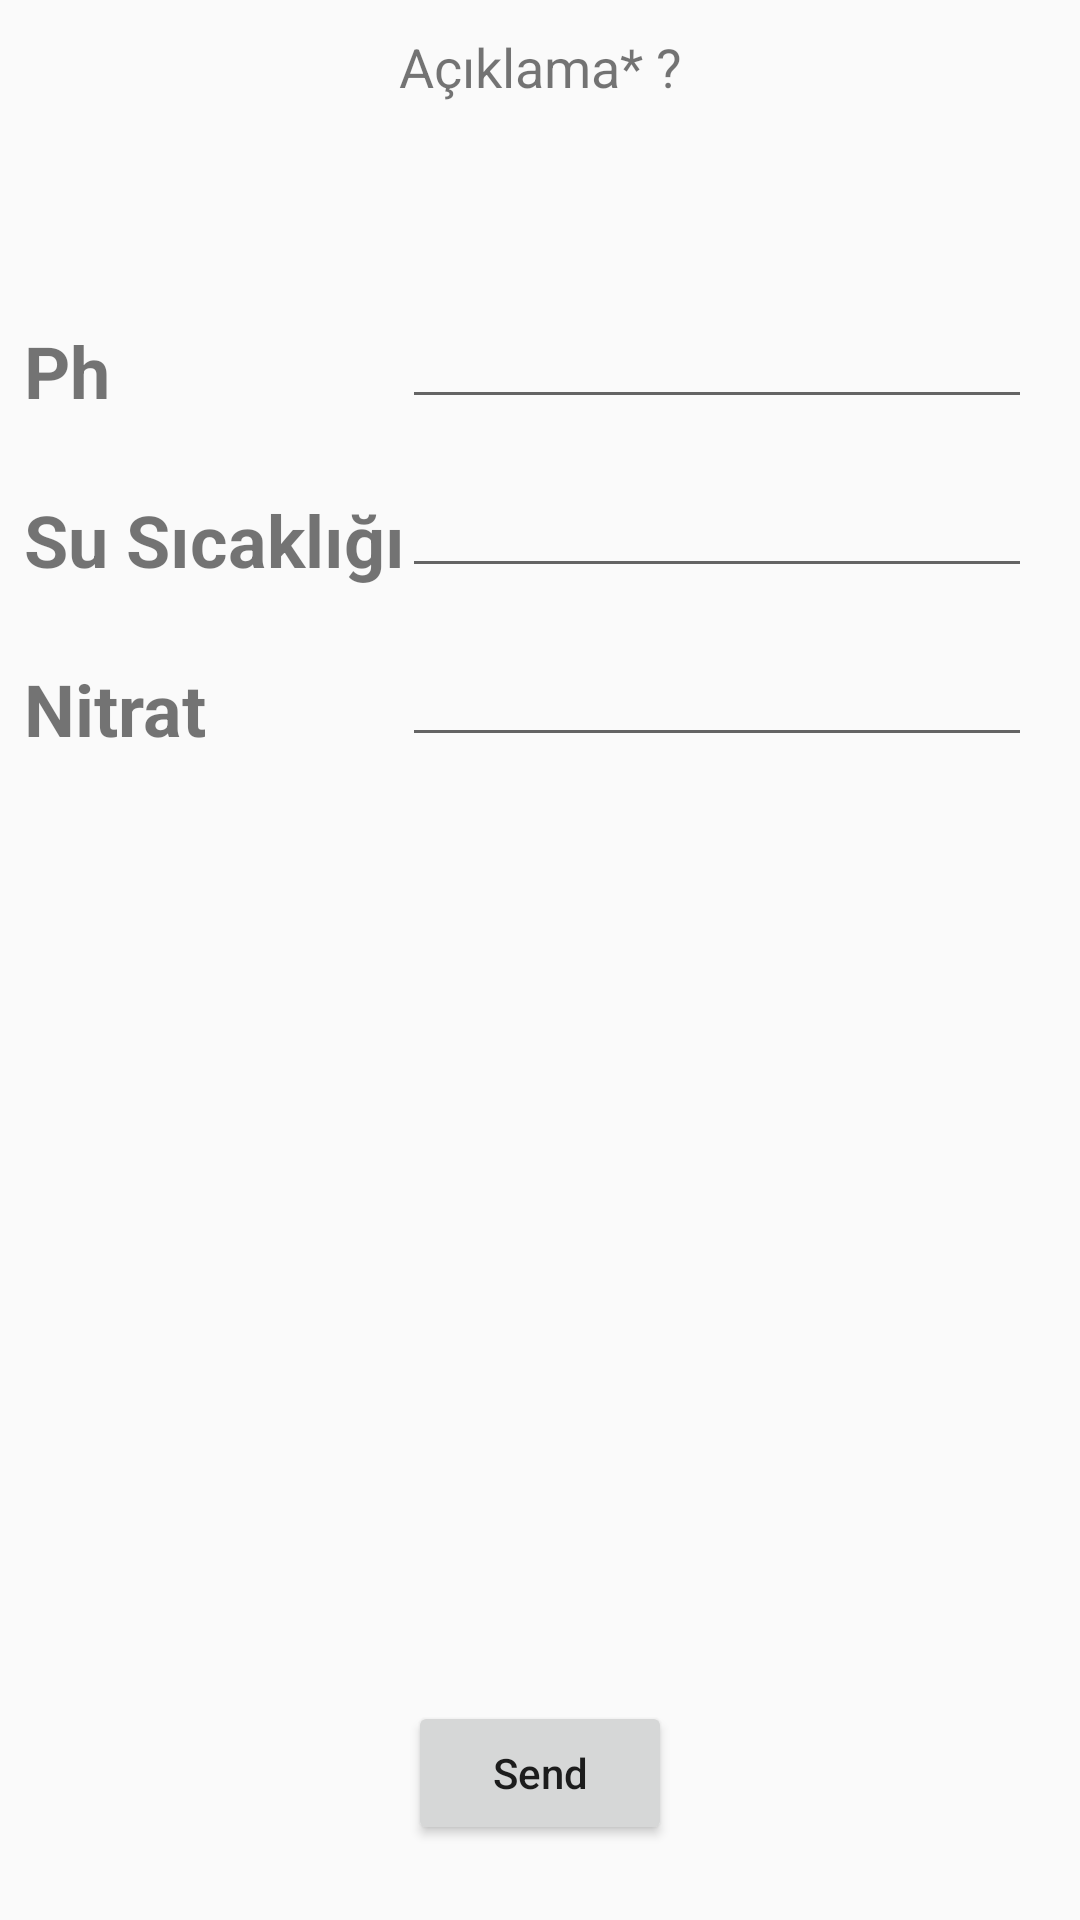

Android layout source for this screen:
<!-- AndroidManifest.xml: application theme AppTheme -->
<!-- res/layout/activity_enter_data.xml -->
<?xml version="1.0" encoding="utf-8"?>
<android.support.constraint.ConstraintLayout xmlns:android="http://schemas.android.com/apk/res/android"
    xmlns:app="http://schemas.android.com/apk/res-auto"
    xmlns:tools="http://schemas.android.com/tools"
    android:layout_width="match_parent"
    android:layout_height="match_parent"
    tools:context=".EnterDataActivity">

    <Button
        android:id="@+id/button_send"
        android:layout_width="wrap_content"
        android:layout_height="wrap_content"
        android:layout_marginBottom="25dp"
        android:layout_marginEnd="8dp"
        android:layout_marginLeft="8dp"
        android:layout_marginRight="8dp"
        android:layout_marginStart="8dp"
        android:text="@string/send"
        android:textAllCaps="false"
        app:layout_constraintBottom_toBottomOf="parent"
        app:layout_constraintEnd_toEndOf="parent"
        app:layout_constraintStart_toStartOf="parent" />

    <TextView
        android:id="@+id/textView6"
        android:layout_width="wrap_content"
        android:layout_height="0dp"
        android:layout_marginLeft="10dp"
        android:layout_marginStart="8dp"
        android:layout_marginTop="24dp"
        android:text="Nitrat"
        android:textSize="24sp"
        android:textStyle="bold"
        app:layout_constraintStart_toStartOf="parent"
        app:layout_constraintTop_toBottomOf="@+id/textView5" />

    <TextView
        android:id="@+id/textView5"
        android:layout_width="wrap_content"
        android:layout_height="0dp"
        android:layout_marginLeft="10dp"
        android:layout_marginStart="8dp"
        android:layout_marginTop="24dp"
        android:text="Su Sıcaklığı"
        android:textSize="24sp"
        android:textStyle="bold"
        app:layout_constraintStart_toStartOf="parent"
        app:layout_constraintTop_toBottomOf="@+id/textView4" />

    <TextView
        android:id="@+id/textView4"
        android:layout_width="wrap_content"
        android:layout_height="wrap_content"
        android:layout_marginLeft="10dp"
        android:layout_marginStart="8dp"
        android:layout_marginTop="8dp"
        android:paddingTop="30dp"
        android:text="Ph"
        android:textSize="24sp"
        android:textStyle="bold"
        app:layout_constraintStart_toStartOf="parent"
        app:layout_constraintTop_toBottomOf="@+id/textView2" />

    <EditText
        android:id="@+id/et_nitrat_value"
        android:layout_width="wrap_content"
        android:layout_height="wrap_content"
        android:layout_marginEnd="16dp"
        android:layout_marginRight="16dp"
        android:ems="10"
        android:inputType="numberDecimal"
        app:layout_constraintBottom_toBottomOf="@+id/textView6"
        app:layout_constraintEnd_toEndOf="parent" />

    <EditText
        android:id="@+id/et_water_temp_value"
        android:layout_width="wrap_content"
        android:layout_height="wrap_content"
        android:layout_marginEnd="16dp"
        android:layout_marginRight="16dp"
        android:ems="10"
        android:inputType="numberDecimal"
        app:layout_constraintBottom_toBottomOf="@+id/textView5"
        app:layout_constraintEnd_toEndOf="parent" />

    <EditText
        android:id="@+id/et_ph_value"
        android:layout_width="wrap_content"
        android:layout_height="wrap_content"
        android:layout_marginEnd="16dp"
        android:layout_marginRight="16dp"
        android:ems="10"
        android:inputType="numberDecimal"
        app:layout_constraintBottom_toBottomOf="@+id/textView4"
        app:layout_constraintEnd_toEndOf="parent" />

    <TextView
        android:id="@+id/textView2"
        android:layout_width="wrap_content"
        android:layout_height="wrap_content"
        android:layout_marginEnd="8dp"
        android:layout_marginLeft="10dp"
        android:layout_marginRight="10dp"
        android:layout_marginStart="8dp"
        android:layout_marginTop="10dp"
        android:paddingBottom="35dp"
        android:text="Açıklama* ?"
        android:textSize="18sp"
        app:layout_constraintEnd_toEndOf="parent"
        app:layout_constraintStart_toStartOf="parent"
        app:layout_constraintTop_toTopOf="parent" />
</android.support.constraint.ConstraintLayout>
<!-- resources referenced by this layout -->
<resources>
  <string name="send">Send</string>
  <style name="AppTheme" parent="Theme.AppCompat.Light.DarkActionBar">
          
          <item name="colorPrimary">@color/colorPrimary</item>
          <item name="colorPrimaryDark">@color/colorPrimaryDark</item>
          <item name="colorAccent">@color/colorAccent</item>
      </style>
  <color name="colorPrimary">#7a6691</color>
  <color name="colorPrimaryDark">#321e54</color>
  <color name="colorAccent">#d02b2a</color>
</resources>
